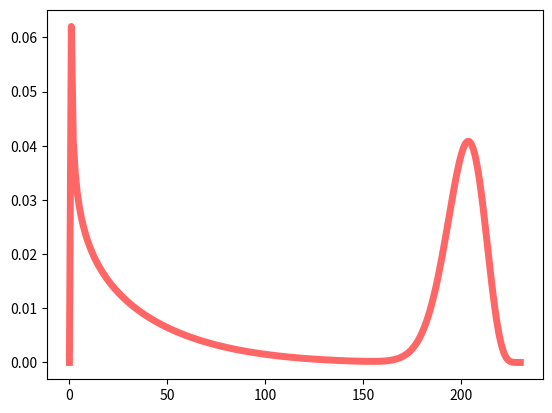

Reproduce this figure in Python.
'''
Create a simple failure distribution
'''
import numpy as np
from scipy.stats import beta
import matplotlib.pyplot as plt
from scipy.optimize import fsolve
from math import sqrt

fig, ax = plt.subplots(1, 1)
# a, b = 2.30984964515, 0.62687954301
# mean, var, skew, kurt = beta.stats(a, b, moments='mvsk')

secondsUntilStaging = 230
time = np.array(range(secondsUntilStaging + 1)) * 1.

# %% Failure on the pad
# % Use a beta distribution, specify the mean and variance, solve for params
mu = 30./time[-1]
dev = 30./time[-1]

# % Could add in some logic that if alpha is neg or nan, try a new guess
funA = lambda a : ((a**2 *(1/mu - 1))/( (a/mu)**2 * (a/mu + 1)) - dev**2)
alphaTemp = fsolve(funA,10)
betaTemp = alphaTemp*(1/mu - 1)

checkMean = alphaTemp/(alphaTemp + betaTemp)
checkStd = sqrt(  alphaTemp*betaTemp/ ((alphaTemp+betaTemp)**2 * (alphaTemp + betaTemp + 1)))

alphaPad = alphaTemp
betaPad = betaTemp

mu = 200./time[-1]
dev = 10./time[-1]

funA = lambda a : ((a**2 *(1/mu - 1))/( (a/mu)**2 * (a/mu + 1)) - dev**2)
alphaTemp = fsolve(funA,50)
betaTemp = alphaTemp*(1/mu - 1)

checkMean = alphaTemp/(alphaTemp + betaTemp)
checkStd = sqrt(  alphaTemp*betaTemp/ ((alphaTemp+betaTemp)**2 * (alphaTemp + betaTemp + 1)))

alphaReentry = alphaTemp
betaReentry = betaTemp
# initialFail = betapdf(time/170,alpha,beta);

x = time / time[-1]
# fullPdf = 0.5*beta.pdf(x, alphaPad, betaPad) + 0.5*beta.pdf(x, alphaMaxQ, betaMaxQ)
fullCdf = beta.cdf(x, alphaPad, betaPad) + beta.cdf(x, alphaReentry, betaReentry)

diffCdf = np.hstack((0, fullCdf[1:] - fullCdf[0:-1]))

# x = np.linspace(beta.ppf(0.01, a, b), beta.ppf(0.99, a, b), 100)
ax.plot(time, diffCdf, 'r-', lw=5, alpha=0.6, label='beta pdf')

plt.show()





# # % I have no reason to suspect any time of flight over another, so make it
# # % uniform.  Looking at the flown profile, it seems like there's action
# # % going on for the first 8.5 minutes, after which i assume if you haven't
# # % failed by then then you won't fail at all and will land smoothly.
#
# # For SS2, action happens for about 7 minutes, that's 420 seconds.
# lastTime = 175      # If this is not a multiple deltaTfail, you'll be in trouble
# time = np.linspace(0,lastTime,lastTime+1)
#
# diffCdf = np.ones_like(time) / time[-1]
# # uniformFail = ones(size(time)) / time(end);
# diffCdf[0] = 0.;    # We'll assume it doesn't fail at t=0, this also makes it sum to 1
# print sum(diffCdf)
#


output = open('failProfile.py', 'w')
output.write('import numpy as np\n')
output.write('failProfile = np.array([')
for val in diffCdf[:-1]:
    output.write('{0},\n'.format(val))
output.write('{0}])\n\n'.format(diffCdf[-1]))

output.write('failProfileSeconds = np.array([')
for val in time[:-1]:
    output.write('{0},\n'.format(val))
output.write('{0}])\n\n'.format(time[-1]))

output.close()
